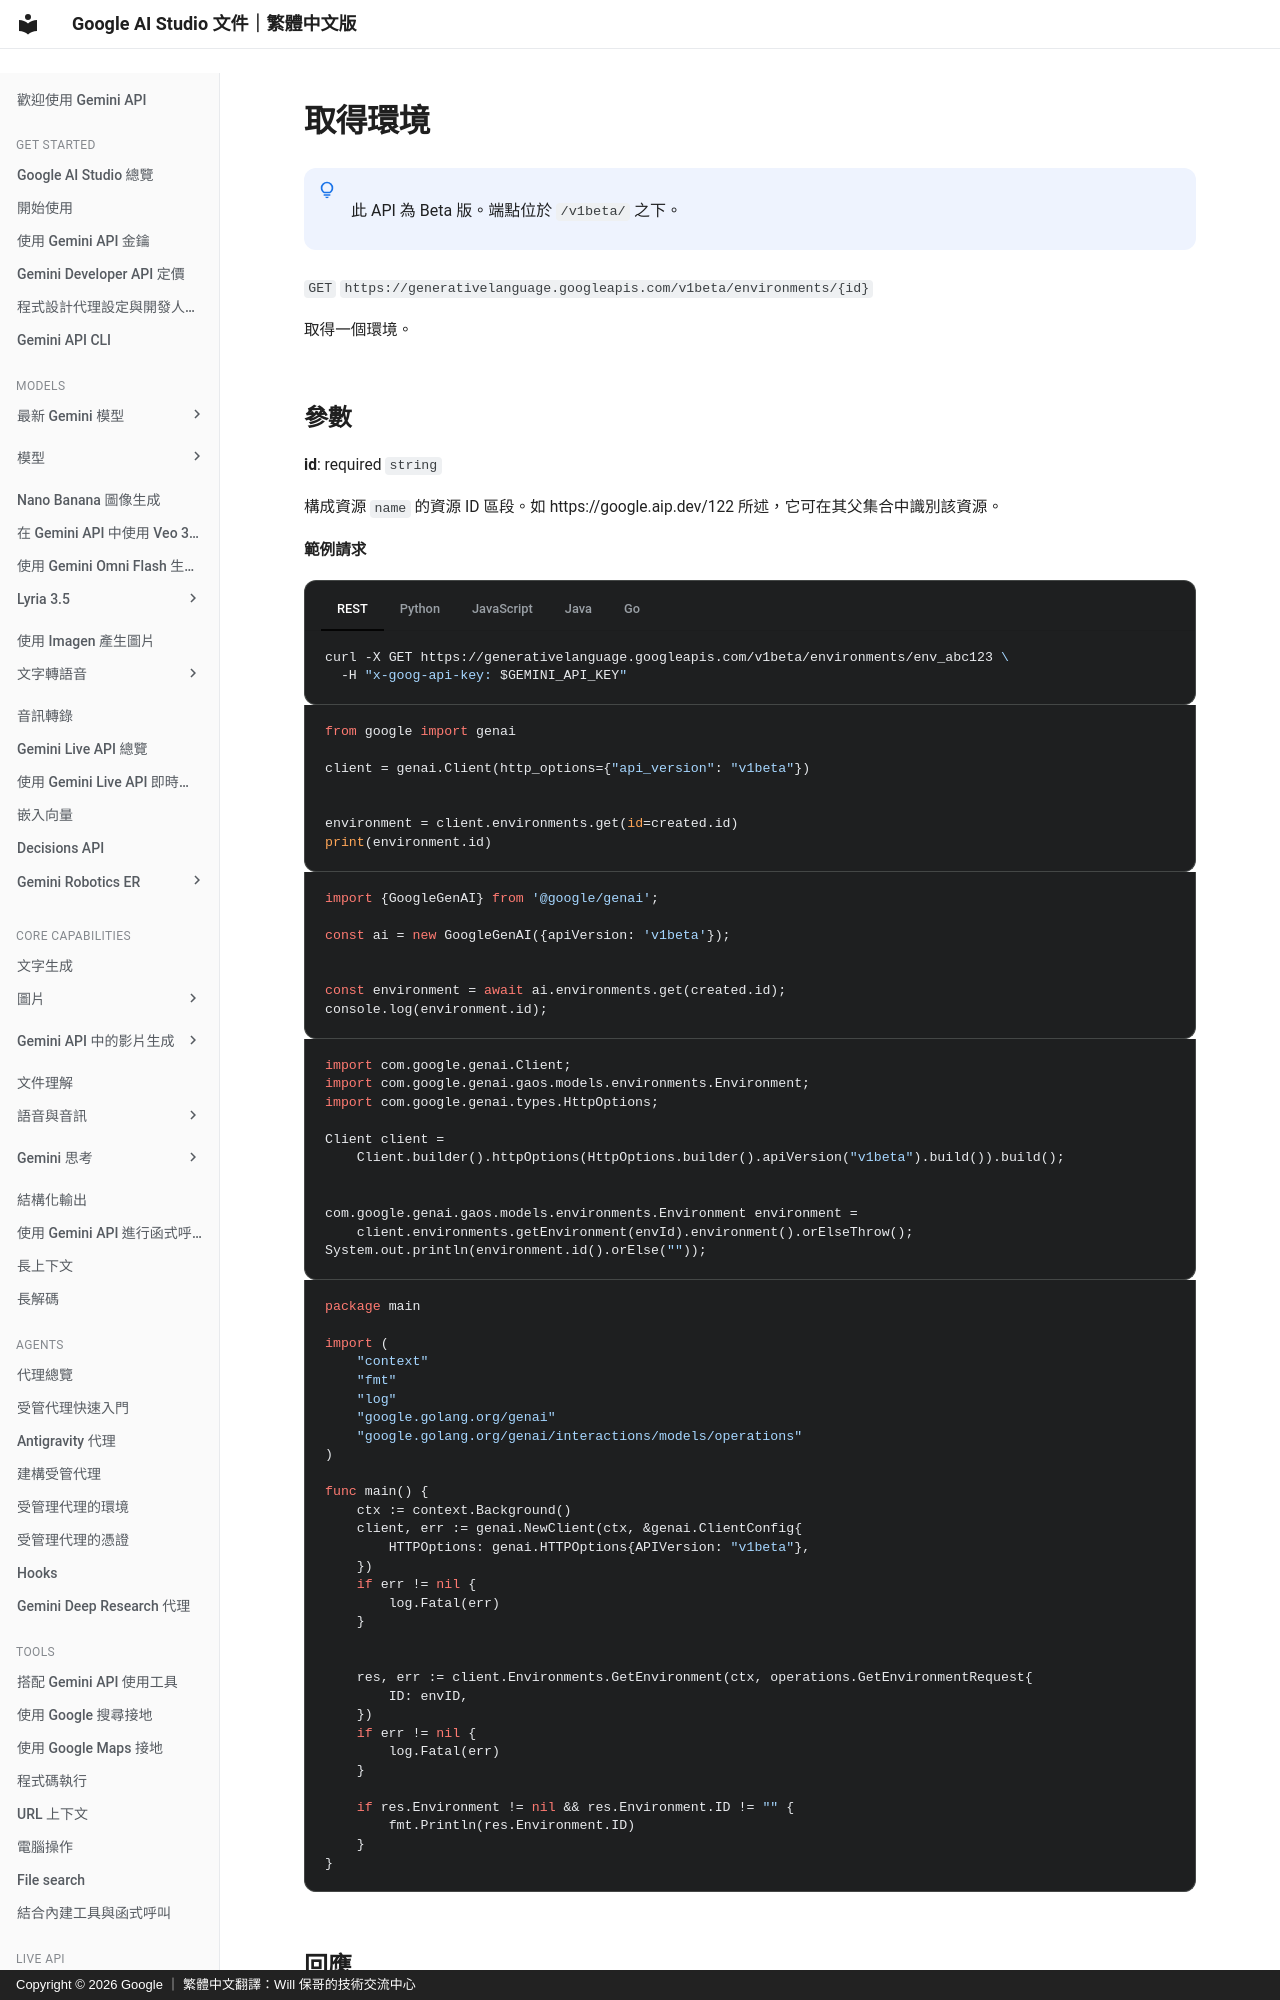

repository: doggy8088/aistudio.google · page: api-reference/environments/get-environment/index.html · generator: mkdocs · copyright: Copyright © 2026 Google ｜ 繁體中文翻譯：Will 保哥的技術交流中心

# 取得環境


!!! note " "

      此 API 為 Beta 版。端點位於 `/v1beta/` 之下。


`GET` `https://generativelanguage.googleapis.com/v1beta/environments/{id}`

取得一個環境。


  
## 參數 {#parameters}

  
  **id**: required `string`

  構成資源 `name` 的資源 ID 區段。如 https://google.aip.dev/122 所述，它可在其父集合中識別該資源。

  

  

  
  **範例請求** 

  

=== "REST"

      ```sh
      curl -X GET https://generativelanguage.googleapis.com/v1beta/environments/env_abc123 \
        -H "x-goog-api-key: $GEMINI_API_KEY"
      ```

=== "Python"

      ```python
      from google import genai

      client = genai.Client(http_options={"api_version": "v1beta"})


      environment = client.environments.get(id=created.id)
      print(environment.id)
      ```

=== "JavaScript"

      ```javascript
      import {GoogleGenAI} from '@google/genai';

      const ai = new GoogleGenAI({apiVersion: 'v1beta'});


      const environment = await ai.environments.get(created.id);
      console.log(environment.id);
      ```

=== "Java"

      ```java
      import com.google.genai.Client;
      import com.google.genai.gaos.models.environments.Environment;
      import com.google.genai.types.HttpOptions;
